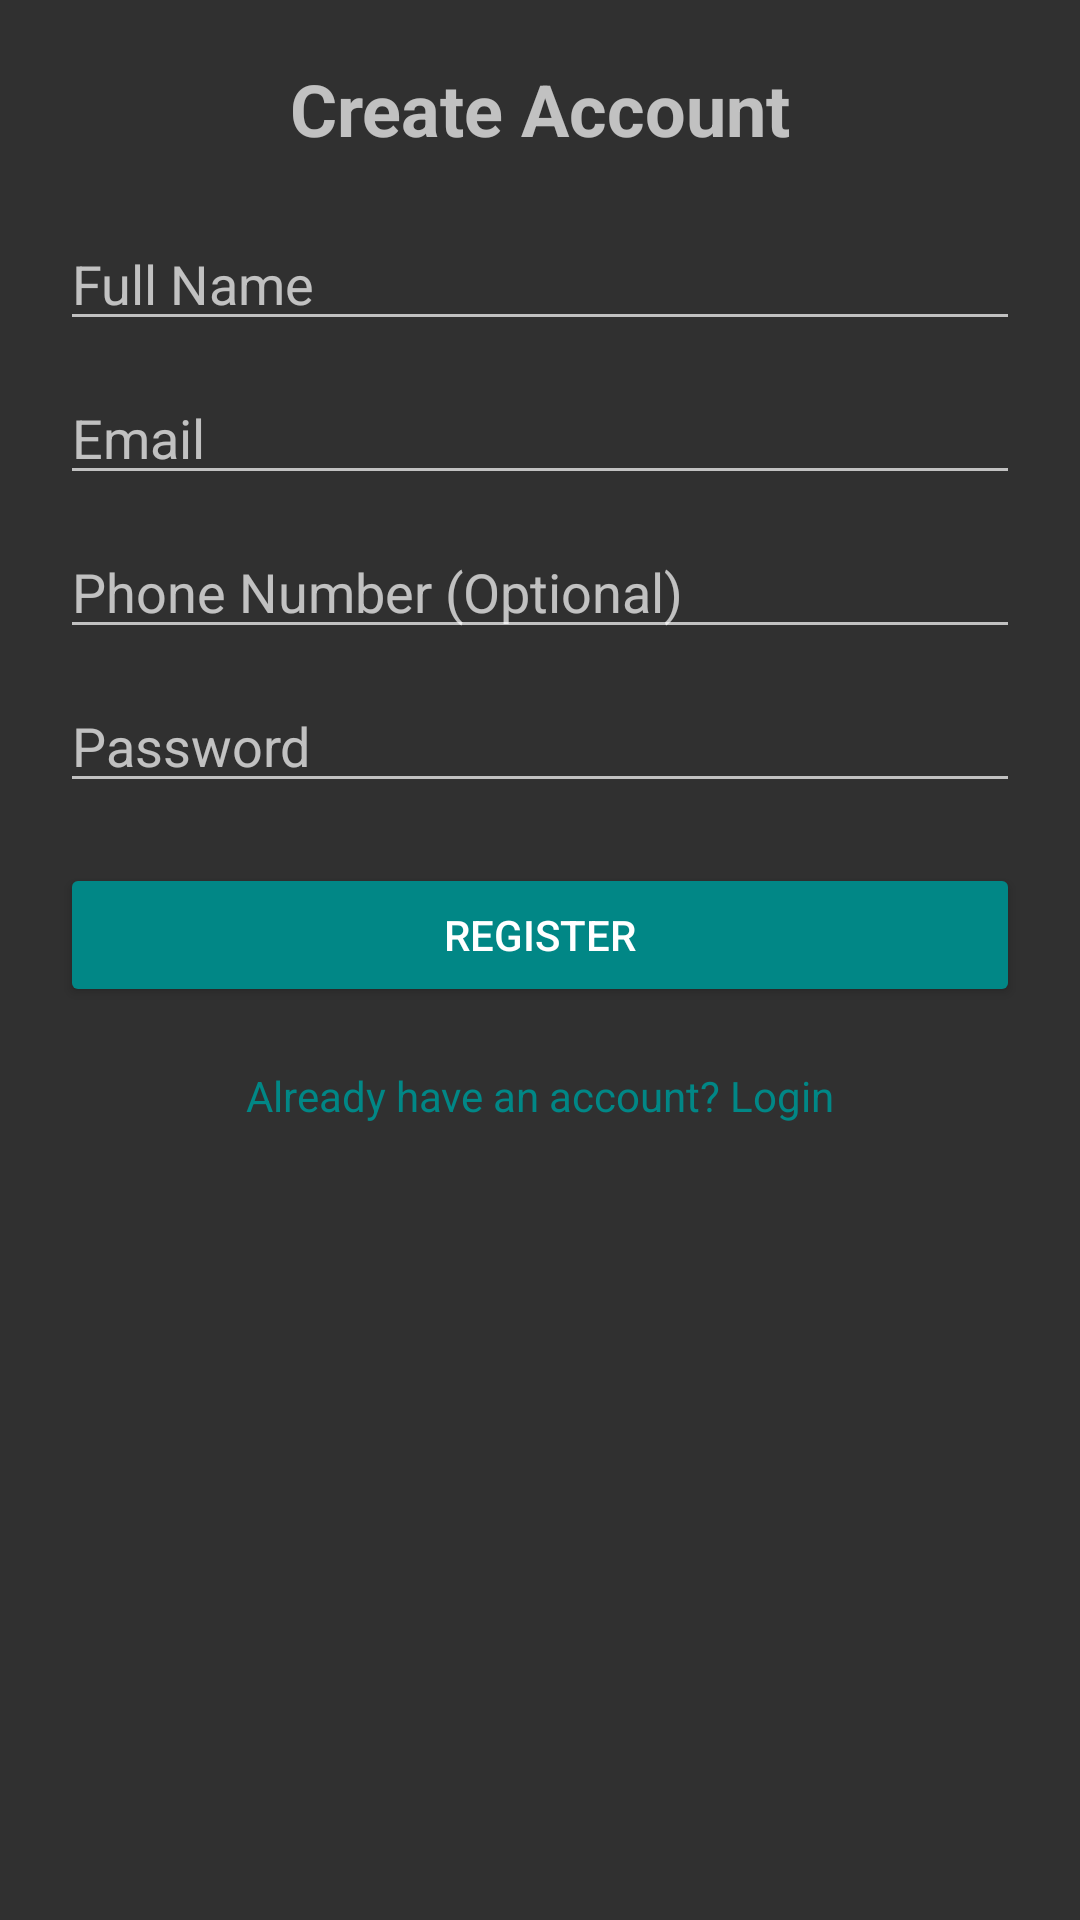

The Android layout XML behind this screen, and the referenced resources:
<!-- AndroidManifest.xml: activity theme Theme.AppCompat -->
<!-- res/layout/activity_register.xml -->
<?xml version="1.0" encoding="utf-8"?>
<LinearLayout xmlns:android="http://schemas.android.com/apk/res/android"
    android:layout_width="match_parent"
    android:layout_height="match_parent"
    android:orientation="vertical"
    android:padding="20dp">

    <TextView
        android:layout_width="match_parent"
        android:layout_height="wrap_content"
        android:text="Create Account"
        android:textSize="24sp"
        android:textStyle="bold"
        android:gravity="center"
        android:layout_marginBottom="20dp" />

    <EditText
        android:id="@+id/name"
        android:layout_width="match_parent"
        android:layout_height="wrap_content"
        android:hint="Full Name"
        android:inputType="textPersonName"
        android:layout_marginBottom="10dp" />

    <EditText
        android:id="@+id/email"
        android:layout_width="match_parent"
        android:layout_height="wrap_content"
        android:hint="Email"
        android:inputType="textEmailAddress"
        android:layout_marginBottom="10dp" />

    <EditText
        android:id="@+id/phone"
        android:layout_width="match_parent"
        android:layout_height="wrap_content"
        android:hint="Phone Number (Optional)"
        android:inputType="phone"
        android:layout_marginBottom="10dp" />

    <EditText
        android:id="@+id/password"
        android:layout_width="match_parent"
        android:layout_height="wrap_content"
        android:hint="Password"
        android:inputType="textPassword"
        android:layout_marginBottom="20dp" />

    <Button
        android:id="@+id/registerButton"
        android:layout_width="match_parent"
        android:layout_height="wrap_content"
        android:text="Register"
        android:backgroundTint="@color/teal_700"
        android:textColor="@android:color/white"
        android:layout_marginBottom="10dp" />

    <TextView
        android:id="@+id/loginLink"
        android:layout_width="match_parent"
        android:layout_height="wrap_content"
        android:text="Already have an account? Login"
        android:textColor="@color/teal_700"
        android:gravity="center"
        android:clickable="true"
        android:focusable="true"
        android:background="?android:attr/selectableItemBackground"
        android:padding="10dp" />

</LinearLayout>
<!-- resources referenced by this layout -->
<resources>
  <color name="teal_700">#FF018786</color>
</resources>
